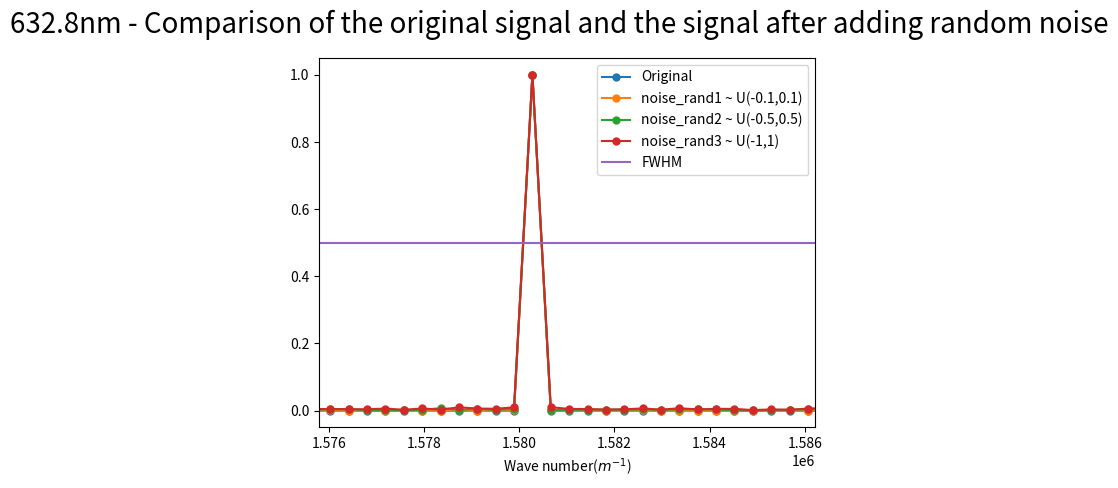

Generate this figure with matplotlib:
import numpy as np
import matplotlib.pyplot as plt
from scipy.fftpack import fft
from pylab import *
import random
import matplotlib.gridspec as gridspec

##########################################################################
# 本程序模拟动镜倾斜误差影响下的傅里叶变换光谱测量系统的光谱测量曲线
# 程序具体参数如下：
#   - 采样间隔选取 79.1nm
#   - 干涉图波长选取 632.8nm
#   - 干涉图采样点数选取 2^15
#   - 本程序只叠加一种噪声----随机噪声
##########################################################################

def GetFFT(I0, Iw0, n0):
    Y0 = 2*abs(fft(I0,n0))
    Y0_max = max(Y0);
    Y0 = Y0/Y0_max
    Y0 = Y0[:int(n0/2)]

    Yw0 = 2*abs(fft(Iw0,n0))
    Yw0_max = max(Yw0);
    Yw0 = Yw0/Yw0_max
    Yw0 = Yw0[:int(n0/2)]
    return Y0, Yw0

# 波长为632.8nm
laimda0 = 632.8*10**(-9)
# 79.1nm的采样间隔 
i = 79.1*10**(-9)
# 中心点的采样频
sigma0 = 1/laimda0
p1 = (-1)*(2**14)*79.1*10**(-9)
# 2**n个点 
p2 = (2**14-1)*79.1*10**(-9)
# 无补零 
x0 = np.arange(p1, p2, i)
n0 = n1 = 2**(int(np.log2(len(x0)))+1)
print("n0 length = %d" %n0)

I0 = np.cos(2*np.pi*sigma0*x0)

# 设置频谱图的横坐标
fs_0 = 1/i*np.arange(n0/2)/n0

#####################################################################################
#  此部分为叠加随机噪声
#####################################################################################
noise_rand1 = [random.uniform(-0.1, 0.1) for _ in range(len(x0))]
noise_rand2 = [random.uniform(-0.5, 0.5) for _ in range(len(x0))]
noise_rand3 = [random.uniform(-1, 1) for _ in range(len(x0))]

Iw1 = I0 + noise_rand1
Iw2 = I0 + noise_rand2
Iw3 = I0 + noise_rand3

Y0, Yw1 = GetFFT(I0, Iw1, n0)
Y0, Yw2 = GetFFT(I0, Iw2, n0)
Y0, Yw3 = GetFFT(I0, Iw3, n0)

# 设置频谱图的横坐标
fs_1 = 1/i*np.arange(n0/2)/n0

best_Y0_average_range = 0.5*np.ones((Yw1.size, 1))

figure(1)
s1, = plt.plot(fs_1, Y0, marker='o', ms=5)
s2, = plt.plot(fs_1, Yw1, marker='o', ms=5)
s3, = plt.plot(fs_1, Yw2, marker='o', ms=5)
s4, = plt.plot(fs_1, Yw3, marker='o', ms=5)
p2, = plt.plot(fs_0,best_Y0_average_range)
plt.legend(handles=[s1,s2,s3,s4,p2],labels=['Original','noise_rand1 ~ U(-0.1,0.1)','noise_rand2 ~ U(-0.5,0.5)','noise_rand3 ~ U(-1,1)','FWHM'], loc='upper right')
plt.xlim(1.5758*(10**6), 1.58622*(10**6))
plt.xlabel('Wave number($m^{-1}$)')

plt.suptitle("632.8nm - Comparison of the original signal and the signal after adding random noise", fontsize = 20)

plt.show()
